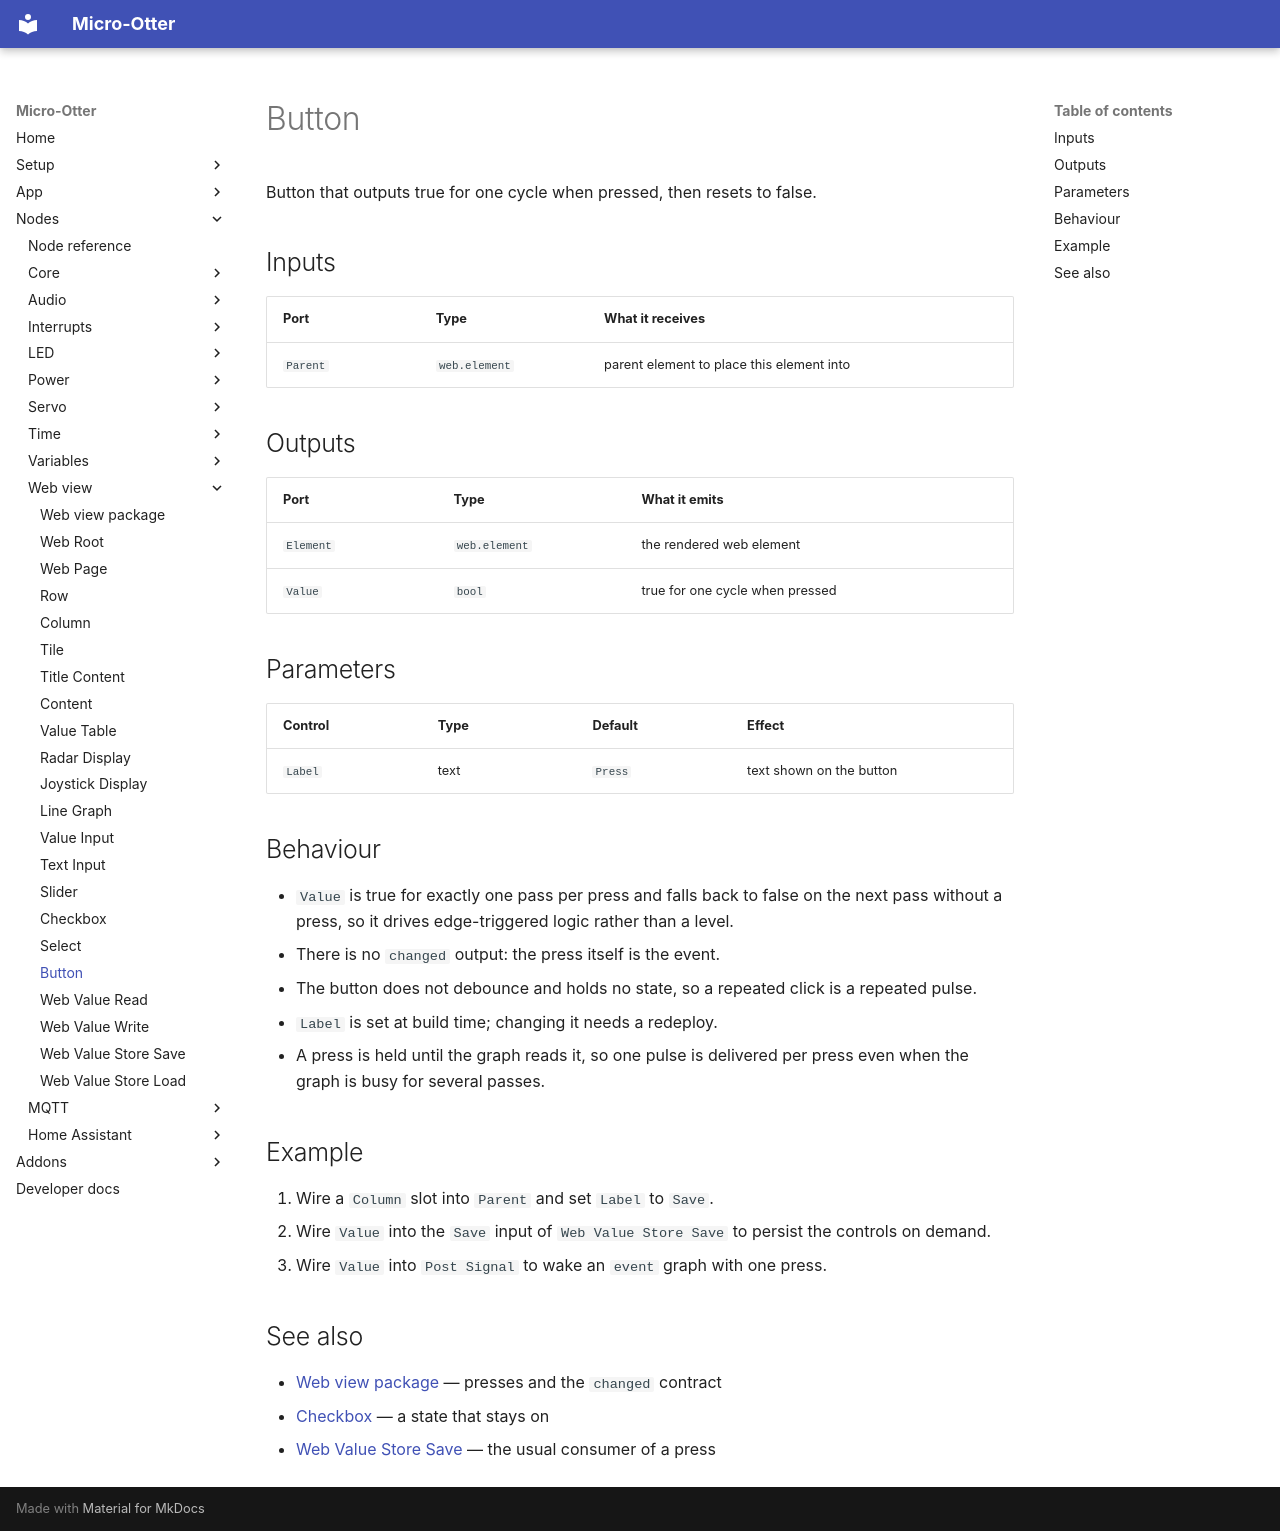

repository: dodeka12/micro-otter · page: nodes/webview/web-view-button/index.html · generator: mkdocs

# Button

Button that outputs true for one cycle when pressed, then resets to false.

## Inputs

| Port | Type | What it receives |
|---|---|---|
| `Parent` | `web.element` | parent element to place this element into |

## Outputs

| Port | Type | What it emits |
|---|---|---|
| `Element` | `web.element` | the rendered web element |
| `Value` | `bool` | true for one cycle when pressed |

## Parameters

| Control | Type | Default | Effect |
|---|---|---|---|
| `Label` | text | `Press` | text shown on the button |

## Behaviour

- `Value` is true for exactly one pass per press and falls back to false on the next pass without a
  press, so it drives edge-triggered logic rather than a level.
- There is no `changed` output: the press itself is the event.
- The button does not debounce and holds no state, so a repeated click is a repeated pulse.
- `Label` is set at build time; changing it needs a redeploy.
- A press is held until the graph reads it, so one pulse is delivered per press even when the graph is
  busy for several passes.

## Example

1. Wire a `Column` slot into `Parent` and set `Label` to `Save`.
2. Wire `Value` into the `Save` input of `Web Value Store Save` to persist the controls on demand.
3. Wire `Value` into `Post Signal` to wake an `event` graph with one press.

## See also

- [Web view package](index.md) — presses and the `changed` contract
- [Checkbox](web-view-checkbox.md) — a state that stays on
- [Web Value Store Save](web-store-save.md) — the usual consumer of a press
